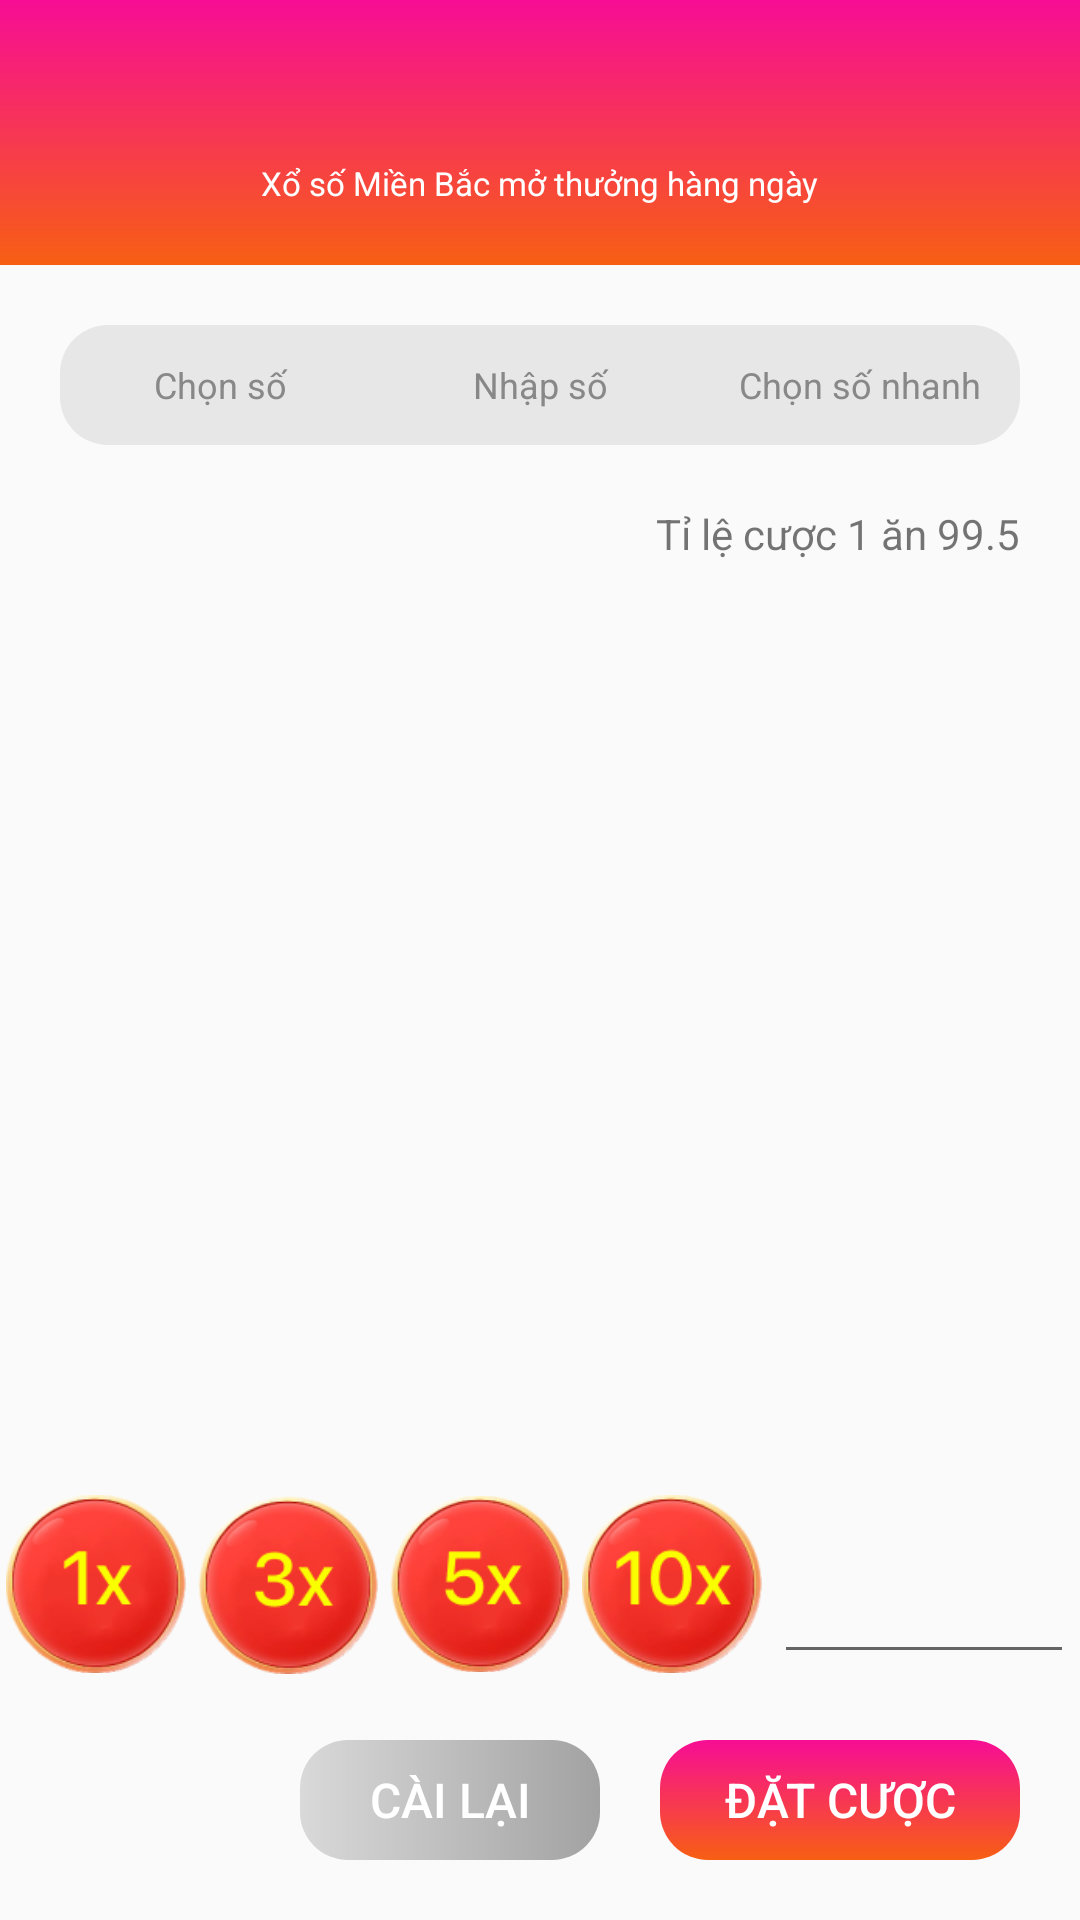

Layout XML and referenced resources for this Android screen:
<!-- AndroidManifest.xml: application theme LinearTheme -->
<!-- res/layout/activity_main.xml -->
<?xml version="1.0" encoding="utf-8"?>
<androidx.constraintlayout.widget.ConstraintLayout xmlns:android="http://schemas.android.com/apk/res/android"
    xmlns:app="http://schemas.android.com/apk/res-auto"
    xmlns:tools="http://schemas.android.com/tools"
    android:layout_width="match_parent"
    android:layout_height="match_parent"
    android:orientation="vertical">

    <include
        android:id="@+id/nav_bar"
        layout="@layout/nav_bar"
        android:layout_width="match_parent"
        android:layout_height="wrap_content"
        app:layout_constraintEnd_toEndOf="parent"
        app:layout_constraintStart_toStartOf="parent"
        app:layout_constraintTop_toTopOf="parent" />

    <include
        android:id="@+id/top_bar"
        layout="@layout/top_navigation_bar"
        android:layout_width="match_parent"
        android:layout_height="40dp"
        android:layout_marginStart="20dp"
        android:layout_marginTop="20dp"
        android:layout_marginEnd="20dp"
        app:layout_constraintEnd_toEndOf="parent"
        app:layout_constraintStart_toStartOf="parent"
        app:layout_constraintTop_toBottomOf="@+id/nav_bar" />

    <FrameLayout
        android:id="@+id/frameMoney"
        android:layout_width="match_parent"
        android:layout_height="wrap_content"
        android:layout_margin="20dp"
        app:layout_constraintEnd_toEndOf="parent"
        app:layout_constraintStart_toStartOf="parent"
        app:layout_constraintTop_toBottomOf="@+id/top_bar">

        <TextView
            android:layout_width="match_parent"
            android:layout_height="wrap_content"
            android:text="@string/t_l_c_c_1_n_99_5"
            android:textAlignment="textEnd"
            tools:layout_editor_absoluteX="14dp"
            tools:layout_editor_absoluteY="205dp" />

        <TextView
            android:id="@+id/totalMoneyTextView"
            android:layout_width="match_parent"
            android:layout_height="wrap_content"
            android:paddingStart="1dp"
            android:paddingEnd="1dp"
            android:textSize="26sp"
            android:textStyle="bold"
            tools:layout_editor_absoluteX="-14dp"
            tools:layout_editor_absoluteY="182dp" />
    </FrameLayout>

    <FrameLayout
        android:id="@+id/fragmentContainer"
        android:layout_width="0dp"
        android:layout_height="0dp"
        android:fitsSystemWindows="true"
        app:layout_constraintBottom_toTopOf="@+id/chipster"
        app:layout_constraintEnd_toEndOf="parent"
        app:layout_constraintStart_toStartOf="parent"
        app:layout_constraintTop_toBottomOf="@+id/frameMoney" />

    <LinearLayout
        android:id="@+id/chipster"
        android:layout_width="match_parent"
        android:layout_height="wrap_content"
        android:orientation="vertical"
        app:layout_constraintBottom_toBottomOf="parent"
        app:layout_constraintEnd_toEndOf="parent"
        app:layout_constraintStart_toStartOf="parent"
        app:layout_constraintTop_toBottomOf="@+id/fragmentContainer">

        <LinearLayout
            android:id="@+id/linearLayout"
            android:layout_width="match_parent"
            android:layout_height="match_parent"
            android:orientation="horizontal">

            <ImageView
                android:id="@+id/x1"
                android:layout_width="60dp"
                android:layout_height="60dp"
                android:layout_margin="2dp"
                android:src="@drawable/x1"
                tools:ignore="ContentDescription" />

            <ImageView
                android:id="@+id/x3"
                android:layout_width="60dp"
                android:layout_height="60dp"
                android:layout_margin="2dp"
                android:src="@drawable/x3"
                tools:ignore="ContentDescription" />

            <ImageView
                android:id="@+id/x5"
                android:layout_width="60dp"
                android:layout_height="60dp"
                android:layout_margin="2dp"
                android:src="@drawable/x5"
                tools:ignore="ContentDescription" />

            <ImageView
                android:id="@+id/x10"
                android:layout_width="60dp"
                android:layout_height="60dp"
                android:layout_margin="2dp"
                android:src="@drawable/x10"
                tools:ignore="ContentDescription" />

            <EditText
                android:id="@+id/moneyField"
                android:layout_width="match_parent"
                android:layout_height="60dp"
                android:layout_margin="2dp"
                android:autofillHints=""
                android:gravity="center"
                android:inputType="number"
                android:textAlignment="center"
                android:textSize="26sp"
                android:textStyle="bold"
                tools:ignore="LabelFor" />
        </LinearLayout>

        <LinearLayout
            android:layout_width="match_parent"
            android:layout_height="wrap_content"
            android:layout_marginStart="20dp"
            android:layout_marginTop="20dp"
            android:layout_marginEnd="20dp"
            android:layout_marginBottom="20dp"
            android:gravity="end"
            android:orientation="horizontal">

            <Button
                android:id="@+id/resetButton"
                style="?android:attr/buttonBarButtonStyle"
                android:layout_width="100dp"
                android:layout_height="40dp"
                android:layout_marginEnd="20dp"
                android:background="@drawable/option_selected_background_grey"
                android:text="@string/reset"
                android:textAllCaps="false"
                android:textColor="#FFFFFF"
                android:textSize="16sp" />

            <Button
                android:id="@+id/placeBet"
                style="?android:attr/buttonBarButtonStyle"
                android:layout_width="120dp"
                android:layout_height="40dp"
                android:background="@drawable/option_selected_background"
                android:text="@string/place_a_bet"
                android:textAllCaps="false"
                android:textColor="#FFFFFF"
                android:textSize="16sp" />
        </LinearLayout>
    </LinearLayout>

</androidx.constraintlayout.widget.ConstraintLayout>
<!-- res/layout/nav_bar.xml (included above) -->
<?xml version="1.0" encoding="utf-8"?>
<LinearLayout xmlns:android="http://schemas.android.com/apk/res/android"
    style="@style/LinearTheme"
    android:layout_width="match_parent"
    android:layout_height="wrap_content"
    android:background="@drawable/nav_bar_gradient"
    android:orientation="horizontal"
    android:padding="20dp">

    <androidx.appcompat.widget.AppCompatButton
        android:id="@+id/backButton"
        android:layout_width="30dp"
        android:layout_height="30dp"
        android:layout_gravity="center"
        android:background="@drawable/back_button"
        android:visibility="gone" />

    <LinearLayout
        android:layout_width="match_parent"
        android:layout_height="wrap_content"
        android:gravity="center"
        android:orientation="vertical">

        <TextView
            android:id="@+id/titleTextView"
            android:layout_width="wrap_content"
            android:layout_height="wrap_content"
            android:textColor="@color/white"
            android:textSize="25sp"
            android:textStyle="bold" />

        <TextView
            android:layout_width="wrap_content"
            android:layout_height="wrap_content"
            android:text="@string/x_s_mi_n_b_c_m_th_ng_h_ng_ng_y"
            android:textColor="@color/white"
            android:textSize="11sp" />
    </LinearLayout>

</LinearLayout>
<!-- res/layout/top_navigation_bar.xml (included above) -->
<?xml version="1.0" encoding="utf-8"?>
<LinearLayout xmlns:android="http://schemas.android.com/apk/res/android"
    android:layout_width="match_parent"
    android:layout_height="40dp"
    android:layout_margin="20dp"
    android:background="@drawable/option_selector"
    android:orientation="horizontal">

    <TextView
        android:id="@+id/option1TextView"
        android:layout_width="0dp"
        android:layout_height="match_parent"
        android:layout_weight="1"
        android:gravity="center"
        android:text="@string/select_number"
        android:textColor="@color/option_text_color"
        android:textSize="12sp" />

    <TextView
        android:id="@+id/option2TextView"
        android:layout_width="0dp"
        android:layout_height="match_parent"
        android:layout_weight="1"
        android:gravity="center"
        android:text="@string/enter_number"
        android:textColor="@color/option_text_color"
        android:textSize="12sp" />

    <TextView
        android:id="@+id/option3TextView"
        android:layout_width="0dp"
        android:layout_height="match_parent"
        android:layout_weight="1"
        android:gravity="center"
        android:text="@string/quick_number_pick"
        android:textColor="@color/option_text_color"
        android:textSize="12sp" />

</LinearLayout>
<!-- resources referenced by this layout -->
<resources>
  <color name="white">#FFFFFFFF</color>
  <!-- drawable back_button: png bitmap (drawable, 271 bytes) -->
  <!-- drawable nav_bar_gradient (drawable) -->
  <?xml version="1.0" encoding="utf-8"?>
  <shape xmlns:android="http://schemas.android.com/apk/res/android">
      <gradient
          android:angle="90"
          android:endColor="#F70D95"
          android:startColor="#F75F13" />
  </shape>
  <!-- drawable option_selected_background (drawable) -->
  <?xml version="1.0" encoding="utf-8"?>
  <shape xmlns:android="http://schemas.android.com/apk/res/android">
      <gradient
          android:angle="90"
          android:endColor="#F70D95"
          android:startColor="#F75F13" />
      <corners android:radius="16dp" />
  </shape>
  <!-- drawable option_selected_background_grey (drawable) -->
  <?xml version="1.0" encoding="utf-8"?>
  <shape xmlns:android="http://schemas.android.com/apk/res/android">
      <gradient
          android:angle="0"
          android:endColor="#A2A2A2"
          android:startColor="#D9D9D9" />
      <corners android:radius="16dp" />
  </shape>
  <!-- drawable option_selector (drawable) -->
  <?xml version="1.0" encoding="utf-8"?>
  <shape xmlns:android="http://schemas.android.com/apk/res/android">
      <solid android:color="#E7E7E7" />
      <corners android:radius="16dp" />
  </shape>
  <!-- drawable x1: png bitmap (drawable, 15764 bytes) -->
  <!-- drawable x10: png bitmap (drawable, 16201 bytes) -->
  <!-- drawable x3: png bitmap (drawable, 16380 bytes) -->
  <!-- drawable x5: png bitmap (drawable, 16228 bytes) -->
  <string name="enter_number">Nhập số</string>
  <string name="place_a_bet">ĐẶT CƯỢC</string>
  <string name="quick_number_pick">Chọn số nhanh</string>
  <string name="reset">CÀI LẠI</string>
  <string name="select_number">Chọn số</string>
  <string name="t_l_c_c_1_n_99_5">Tỉ lệ cược 1 ăn 99.5</string>
  <string name="x_s_mi_n_b_c_m_th_ng_h_ng_ng_y">Xổ số Miền Bắc mở thưởng hàng ngày</string>
  <style name="LinearTheme" parent="Theme.AppCompat.Light.NoActionBar">
          <item name="colorPrimary">#F75F13</item>
          <item name="colorPrimaryDark">#F70D95</item>
      </style>
</resources>
